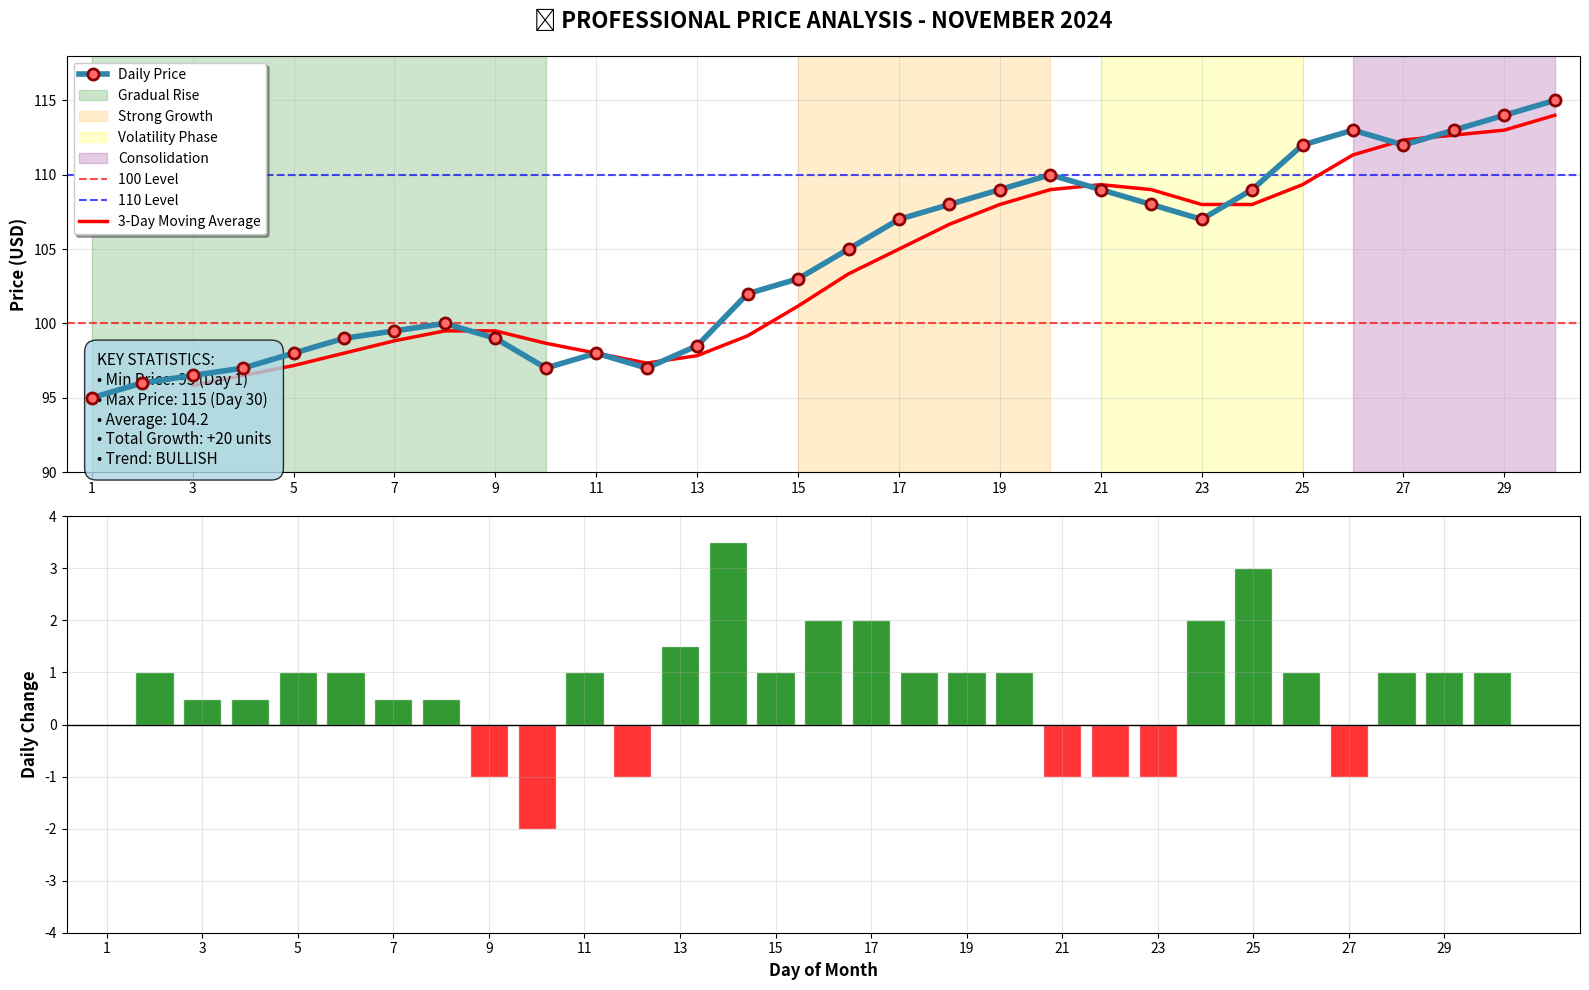

The matplotlib source for this figure:
import matplotlib.pyplot as plt
import numpy as np

# Data
days = np.arange(1, 31)
prices = [95, 96, 96.5, 97, 98, 99, 99.5, 100, 99, 97, 
          98, 97, 98.5, 102, 103, 105, 107, 108, 109, 110,
          109, 108, 107, 109, 112, 113, 112, 113, 114, 115]

# Create chart
fig, (ax1, ax2) = plt.subplots(2, 1, figsize=(16, 10))

# === MAIN CHART ===
# Price line
ax1.plot(days, prices, 'o-', linewidth=4, markersize=8, 
         color='#2E86AB', markerfacecolor='#FF6B6B', 
         markeredgecolor='darkred', markeredgewidth=2,
         label='Daily Price', zorder=5)

# Colored phases
ax1.axvspan(1, 10, alpha=0.2, color='green', label='Gradual Rise')
ax1.axvspan(15, 20, alpha=0.2, color='orange', label='Strong Growth')
ax1.axvspan(21, 25, alpha=0.2, color='yellow', label='Volatility Phase')
ax1.axvspan(26, 30, alpha=0.2, color='purple', label='Consolidation')

# Key levels
ax1.axhline(y=100, color='red', linestyle='--', alpha=0.7, label='100 Level')
ax1.axhline(y=110, color='blue', linestyle='--', alpha=0.7, label='110 Level')

# Moving average
window = 3
ma = np.convolve(prices, np.ones(window)/window, mode='valid')
ax1.plot(days[window-1:], ma, color='red', linewidth=2.5, 
         label=f'{window}-Day Moving Average')

# === DAILY CHANGES CHART ===
changes = np.diff(prices)
colors = ['green' if x >= 0 else 'red' for x in changes]
ax2.bar(days[1:], changes, color=colors, alpha=0.8, edgecolor='white')
ax2.axhline(y=0, color='black', linewidth=1)

# === STYLING ===
# Titles and labels
ax1.set_title('📈 PROFESSIONAL PRICE ANALYSIS - NOVEMBER 2024', 
              fontsize=16, fontweight='bold', pad=20)
ax1.set_ylabel('Price (USD)', fontsize=12, fontweight='bold')
ax2.set_ylabel('Daily Change', fontsize=12, fontweight='bold')
ax2.set_xlabel('Day of Month', fontsize=12, fontweight='bold')

# Axis limits
ax1.set_xlim(0.5, 30.5)
ax1.set_ylim(90, 118)
ax2.set_ylim(-4, 4)

# Grid
ax1.grid(True, alpha=0.3)
ax2.grid(True, alpha=0.3)

# Ticks
ax1.set_xticks(range(1, 31, 2))
ax2.set_xticks(range(1, 31, 2))

# Legend
ax1.legend(loc='upper left', frameon=True, shadow=True)

# Statistics box
stats_text = f"""KEY STATISTICS:
• Min Price: {min(prices)} (Day 1)
• Max Price: {max(prices)} (Day 30)
• Average: {np.mean(prices):.1f}
• Total Growth: +{max(prices)-min(prices)} units
• Trend: BULLISH """

ax1.text(0.02, 0.02, stats_text, transform=ax1.transAxes, fontsize=11,
         bbox=dict(boxstyle="round,pad=0.8", facecolor="lightblue", alpha=0.8))

plt.tight_layout()

# high quality image
plt.savefig('professional_chart.png', dpi=300, bbox_inches='tight', 
            facecolor='white', edgecolor='none')
plt.show()

print("Chart generated successfully!")
print(" Image saved as 'professional_chart.png'")
